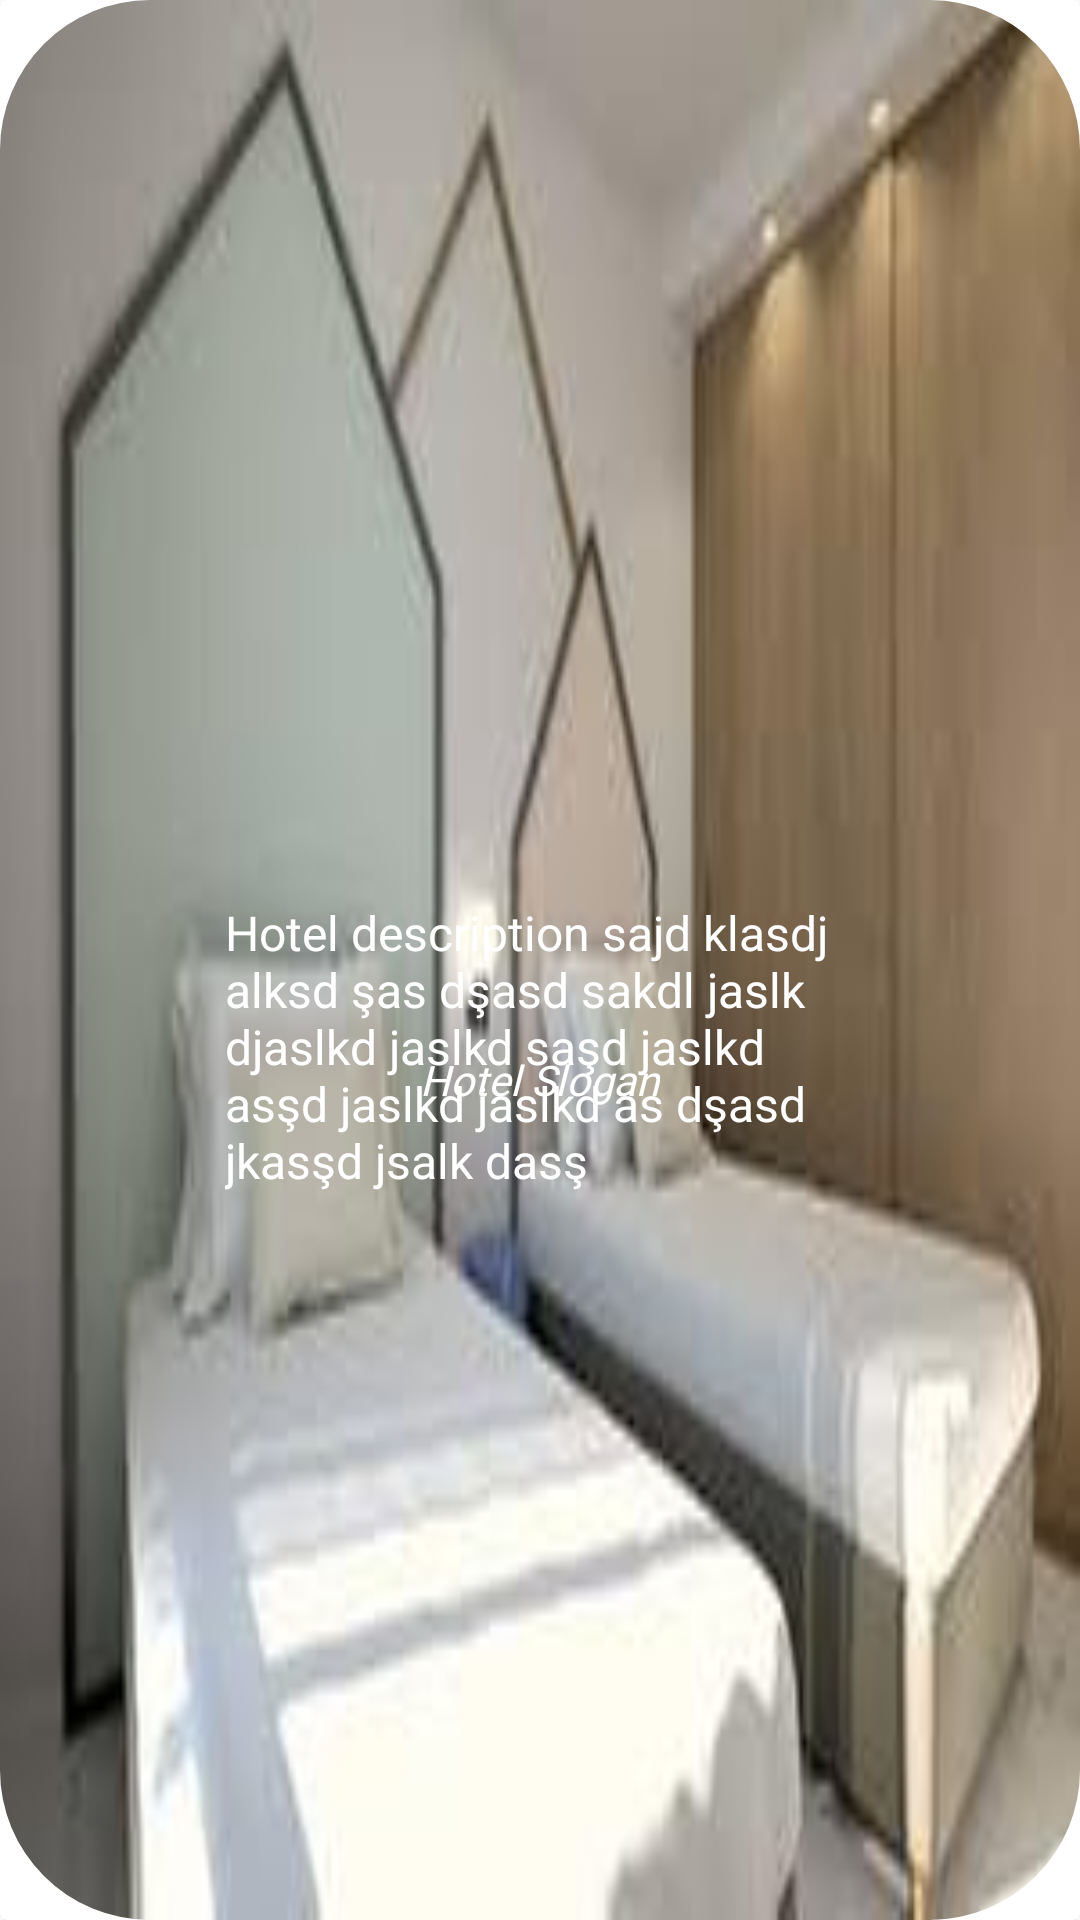

Produce the Android XML layout that renders to this screen, including the resource entries it uses.
<!-- AndroidManifest.xml: application theme Theme.Hotella -->
<!-- res/layout/fragment_main.xml -->
<?xml version="1.0" encoding="utf-8"?>
<androidx.cardview.widget.CardView xmlns:android="http://schemas.android.com/apk/res/android"
    xmlns:app="http://schemas.android.com/apk/res-auto"
    xmlns:tools="http://schemas.android.com/tools"
    android:layout_width="match_parent"

   android:layout_height="match_parent"
    app:cardElevation="0dp"
    tools:context=".home.home.MainFragment">
    <androidx.cardview.widget.CardView
        android:layout_width="match_parent"
        android:layout_height="match_parent"
       >
<com.google.android.material.imageview.ShapeableImageView
    android:layout_width="match_parent"
    android:layout_height="match_parent"
    app:shapeAppearanceOverlay="@style/round"
    android:background="@drawable/mainhotel"
    />
    <TextView
        android:id="@+id/slogan"
        android:layout_width="wrap_content"
        android:layout_height="wrap_content"
        android:text="Hotel Slogan"
        android:layout_gravity="center"
        android:layout_marginTop="40dp"
        android:textStyle="italic"
        android:fontFamily="@font/bold"
        android:textColor="@color/white"
        />
    <TextView
        android:layout_width="wrap_content"
        android:layout_height="wrap_content"
        android:layout_marginStart="75dp"
        android:textColor="@color/white"
        android:textSize="16dp"
        android:text="Hotel description sajd klasdj alksd şas dşasd sakdl jaslk djaslkd jaslkd saşd jaslkd asşd jaslkd jaslkd as dşasd jkasşd jsalk dasş"
        android:layout_marginEnd="75dp"
        android:layout_marginTop="300dp"
        />


</androidx.cardview.widget.CardView>
</androidx.cardview.widget.CardView>
<!-- resources referenced by this layout -->
<resources>
  <color name="white">#FFFFFFFF</color>
  <!-- drawable mainhotel: jpg bitmap (drawable-hdpi, 3127 bytes) -->
  <style name="round" parent="">
          <item name="cornerSize">50dp</item>
  
      </style>
  <style name="Theme.Hotella" parent="Theme.AppCompat.DayNight.NoActionBar">
          
          <item name="colorPrimary">@color/purple_500</item>
          <item name="colorPrimaryVariant">@color/purple_700</item>
          <item name="colorOnPrimary">@color/white</item>
          
          <item name="colorSecondary">@color/teal_200</item>
          <item name="colorSecondaryVariant">@color/teal_700</item>
          <item name="colorOnSecondary">@color/black</item>
          
          <item name="android:statusBarColor">?attr/colorPrimaryVariant</item>
          
      </style>
  <color name="purple_500">#FF6200EE</color>
  <color name="purple_700">#FF3700B3</color>
  <color name="teal_200">#FF03DAC5</color>
  <color name="teal_700">#FF018786</color>
  <color name="black">#FF000000</color>
</resources>
